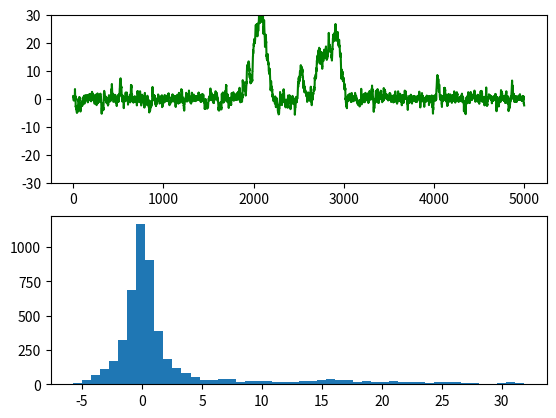

Generate this figure with matplotlib: (Note: this script raises an exception after producing the figure.)
# -*- coding: utf-8 -*-
"""
Created on Tue Feb 18 17:26:21 2020

————————————————
[redacted]
[redacted]

[redacted]
"""

import random
from scipy.stats import norm
import matplotlib.pyplot as plt
 
def cauchy(theta):#从柯西分布p中采样数据
    y = 1.0 / (1.0 + theta ** 2)
    return y
 
T = 5000
sigma = 1
thetamin = -30
thetamax = 30
theta = [0.0] * (T+1)
theta[0] = random.uniform(thetamin, thetamax)
 
t = 0
while t < T:
    t = t + 1
    
    theta_star = norm.rvs(loc=theta[t - 1], scale=sigma, size=1, random_state=None)#从已知正态分布q中生成候选状态
 
    alpha = min(1, (cauchy(theta_star[0]) / cauchy(theta[t - 1])) )
 
    u = random.uniform(0, 1)
    if u <= alpha:#接受
        theta[t] = theta_star[0]
    else:
        theta[t] = theta[t - 1]
 
#print (theta)
ax1 = plt.subplot(211)
ax2 = plt.subplot(212) 
plt.sca(ax1)
plt.ylim(thetamin, thetamax)
plt.plot(range(T+1), theta, 'g-')
plt.sca(ax2)
num_bins = 50
plt.hist(theta, num_bins, normed=1, facecolor='red', alpha=0.5)
plt.show()
